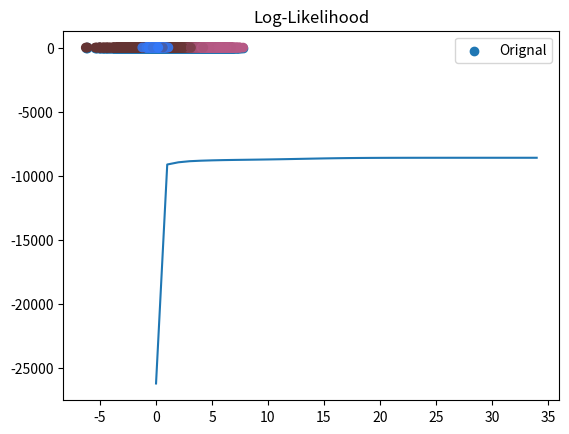

Write the Python code that produced this figure.
# -*- coding: utf-8 -*-
"""
Created on Tue Feb 11 11:26:34 2020

[redacted]

GMM : Gausiyan Mixture models.

GMMs :
    This is unsupervised algo for create a class. This is similar to K-NN model, however, 
    the selection of class is done through probalities instead of hard classification. 
    This is also called soft classification since allocate the sample points to categroies with probabalities
    Initially it will start with random guassians.
    There are three parameters for each class:
        pi, mu, and co-variance 
    pi is the probabilit of selecting a give kth class. it is propotional to teh size of the class.
    mu and co-variance are the estimated mean and estimated co-variance of the guasssianss.
    
    For this exerices: 
        We will create a sample two-D points with three guassians. We will plot and see
        And we will pass the same data points to GMM with parameter K
        Note that we will check the process of selecting K in this exercise.

"""

import numpy as np
import matplotlib.pyplot as plt

from scipy.stats import multivariate_normal

def clouds(show_fig=True):
    # Generate sample data points with three clusters.
    D = 2 # the samples are two -dimenational. For easy visualization. We can be make it even 1
    N = 2000 # total number of samples.
    sep = 5 # separation between the means
    
    mu1 = np.array([0,0])
    mu2 = np.array([sep,0])
    mu3 = np.array([0,sep])
    
    sigma1 = 2
    sigma2 = 1
    sigma3 = 0.5
    
    X = np.zeros((N,D)) # contains two -data points
    # First cluster contains : 1200, second 600 and third one contains 200
    X[:1200,:] = np.random.randn(1200,D)*sigma1 + mu1
    X[1200:1800,:] = np.random.randn(600,D)*sigma2 + mu2
    X[1800:,:] = np.random.randn(200,D)*sigma3 + mu3
    if show_fig :
        plt.scatter(X[:,0],X[:,1],label="Orignal")
        plt.title("Original Data points")
        plt.legend()
        plt.show()
    return X

class GMM:
    def __init__(self,K):
        self.K = K
        self.max_iteration = 100
        self.smoothing = 1e-2
        
    def displayParameter(self):
        print("Means: \n",self.Means)
        print("Covariances:\n",self.co_vars)
        print("Cluster propoationates or probabilites:\n",self.pis)
        print("Responsbilities size\n", self.R.shape)


    def fit(self, X):
        N, D = X.shape
        print ("We are in fit function")
        
        # Let initialize GMM  parameters.
        self.Means = np.zeros((self.K,D))
        self.co_vars = np.zeros((self.K, D, D))
        self.pis = np.ones(self.K)/self.K # uniform distribution.
        
        # Assignments or Responsbility R holds the samples with probabilities.
        self.R = np.zeros((N,self.K))
        
        #self.displayParameter()
    

        for k in range(self.K):
            self.Means[k] = X[np.random.choice(N)] # randomly select k points and assigning them as means of the cluster
            self.co_vars[k] = np.eye(D, D) # assuming that the gausians are spirical with unit size

        
        lls = []
        weighted_pdfs = np.zeros((N, self.K)) # Collect the probabilities of each sample with k guaisians
        for i in range(self.max_iteration):
        
            # E-Step : calcualte the probabilities of each sample with the given gausians.
            # assign them to R.
            for k in range(self.K):
                weighted_pdfs[:,k] = self.pis[k]*multivariate_normal.pdf(X, self.Means[k], self.co_vars[k])
            # R is the NxK array. For each sample, we have k guasian. 
            #We are keeping converting the probabilies into row.sum = 1 vertors
            self.R = weighted_pdfs / weighted_pdfs.sum(axis=1, keepdims=True)
    
    
            # M step. Recalcualte the M, Co-vars and Pis
            for k in range(self.K): # for each categories, calculate Mu, Sigma/Co-variance and pi.
                # Calculating the pi values.i.e size of the cluster.
                Nk = self.R[:,k].sum() # sums all the wigthed probabilities of for a given category. 
                self.pis[k] = Nk/N
#                print("new size",self.pis[k])

                # Calculate Means:
                self.Means[k] = self.R[:,k].dot(X) / Nk  # not divide by N
                
                #Calcualte co-variances:
                # (X - mu)**2
                
                delta = X - self.Means[k] # N x D
                Rdelta = np.expand_dims(self.R[:,k], -1) * delta # multiplies R[:,k] by each col. of delta - N x D
                self.co_vars[k] = Rdelta.T.dot(delta) / Nk + np.eye(D)*self.smoothing # D x D



            # find the difference error.
            ll = np.log(weighted_pdfs.sum(axis=1)).sum()
            lls.append(ll)
            if i > 0:
                if np.abs(lls[i] - lls[i-1]) < 0.01:
                    print ("iterations:",i)
                    break



            
        #print("LL:",lls)
        plt.plot(lls)
        plt.title("Log-Likelihood")
        plt.show()
    
        random_colors = np.random.random((self.K, 3))
        colors = self.R.dot(random_colors)
#        color = np.array([[1,0,0],
#                          [0,2,0],
#                          [0,0,3]])
#        colors = self.R.dot(color)
        plt.scatter(X[:,0], X[:,1], c=colors)
        plt.show()
    
        print("pi:", self.pis)
        print("means:", self.Means)
        print("covariances:", self.co_vars)
        return self.R





if __name__ == "__main__" :
    print("GMM functionality starts here")

    # display the cloud of data points    
    X = clouds()

    #  Cluster classification using GMM
    # Assume that there are three clusters.
    k = 3
    g = GMM(k)
    g.fit(X)
